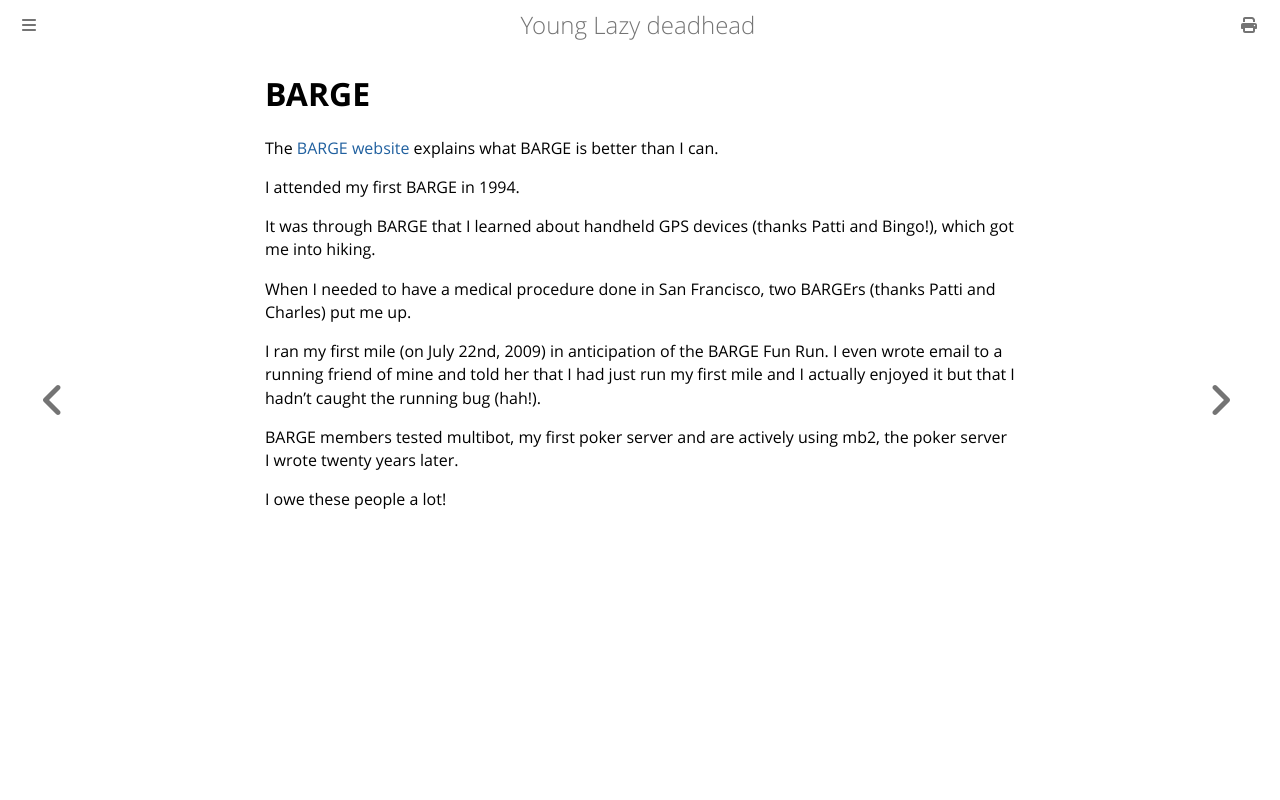

repository: ctm/yld · page: thanks/barge.html · generator: mdbook

# BARGE

The [BARGE website](https://www.barge.org/) explains what BARGE is
better than I can.

I attended my first BARGE in 1994.

It was through BARGE that I learned about handheld GPS devices (thanks
Patti and Bingo!), which got me into hiking.

When I needed to have a medical procedure done in San Francisco, two
BARGErs (thanks Patti and Charles) put me up.

I ran my first mile (on July 22nd, 2009) in anticipation of the BARGE
Fun Run. I even wrote email to a running friend of mine and told her
that I had just run my first mile and I actually enjoyed it but that I
hadn't caught the running bug (hah!).

BARGE members tested multibot, my first poker server and are actively
using mb2, the poker server I wrote twenty years later.

I owe these people a lot!
